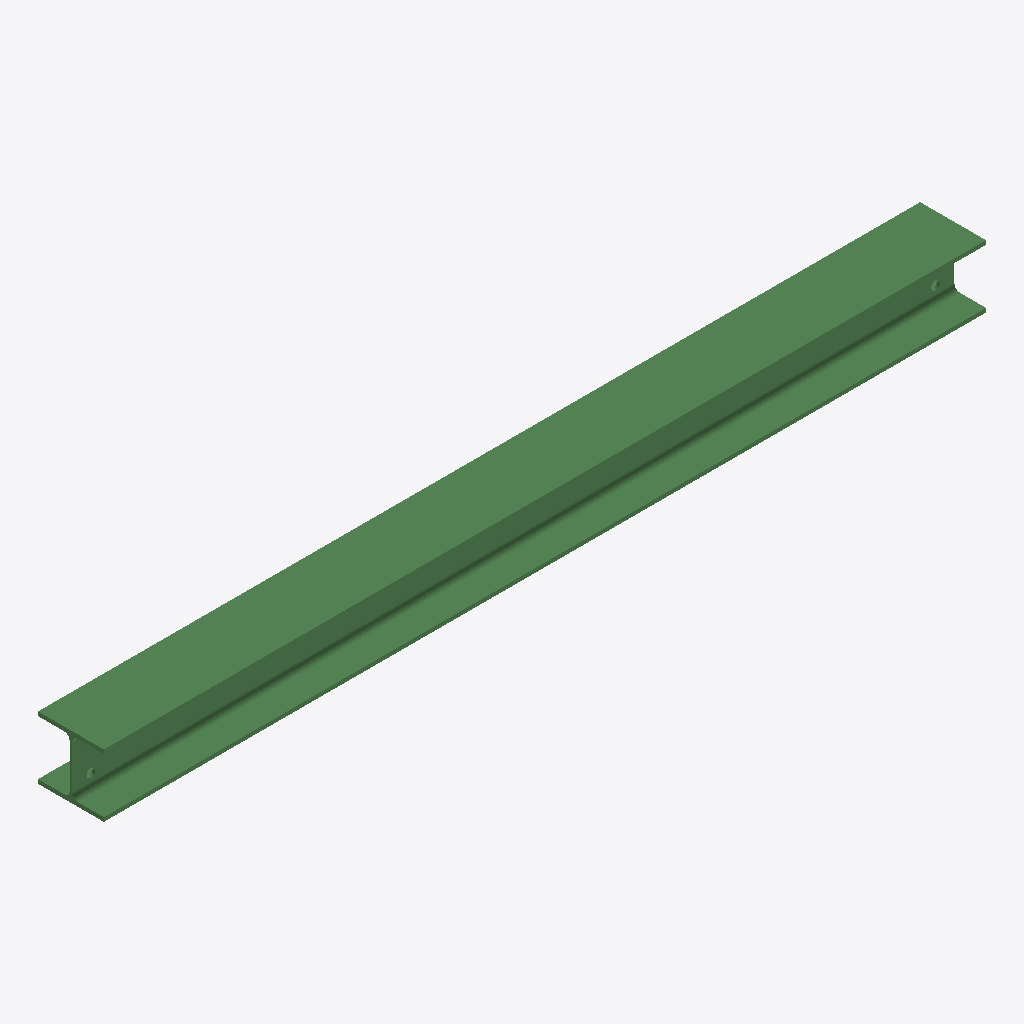
Isometric view of an IFC building model (IFC-SPF (STEP), schema IFC2X3, length unit millimetre), seen from the south-west, elements coloured by IFC class: 1 beam (green).
Extent 1.9 m × 0.1 m × 0.1 m (x, y, z). Storeys (1): Undefined at 0.00 m. Elements (1): 1 IfcBeam.

HEADER;
FILE_DESCRIPTION(('ViewDefinition[AISC_Steel_Detailing]','Option [BaseQuantities:Off]','Option [GridExport:On]','Option [Assemblies:Off]','Option [Bolts:On]','Option [Rebars:On]','Option [PourObjects:Off]','Option [Welds:On]','Option [SurfaceTreatments:On]','Option [LocationBy:0]','Option [ViewColors:Off]','Option [SectionedSpine:Off]','[2 more]'),'2;1');
FILE_NAME('b_987_Qty_1.ifc','2026-05-16T11:53:20',('GIOVANNIPC\\gcorrea'),('Structural Designer'),'IFC Database version: Work','Tekla Structures 2020 Service Pack 5, IFC Export','');
FILE_SCHEMA(('IFC2X3'));
ENDSEC;
DATA;
#37=IFCPROJECT('2G7ZFDNE16yBDU14FA92Me',#5,'Proyecto',$,$,$,$,(#11),#36);
#39=IFCSITE('2xvEzEinjBTea80yOTcujY',#5,'Obra',$,$,#38,$,$,.ELEMENT.,$,$,$,$,$);
#41=IFCBUILDING('0i2FxyMJf6DhMxrnEKkuV_',#5,'Undefined',$,$,#40,$,$,.ELEMENT.,$,$,$);
#43=IFCBUILDINGSTOREY('29hdEUCErFze9E_VIAceOd',#5,'Undefined',$,$,#42,$,$,.ELEMENT.,0.0);
#69=IFCBEAM('22lmSnoH98bxbIwud1bBfU',#44,'BEAM','HEA140','HEA140',#47,#68,'ID82bf0731-c912-4897-b952-eb89c194ba5e');
ENDSEC;
